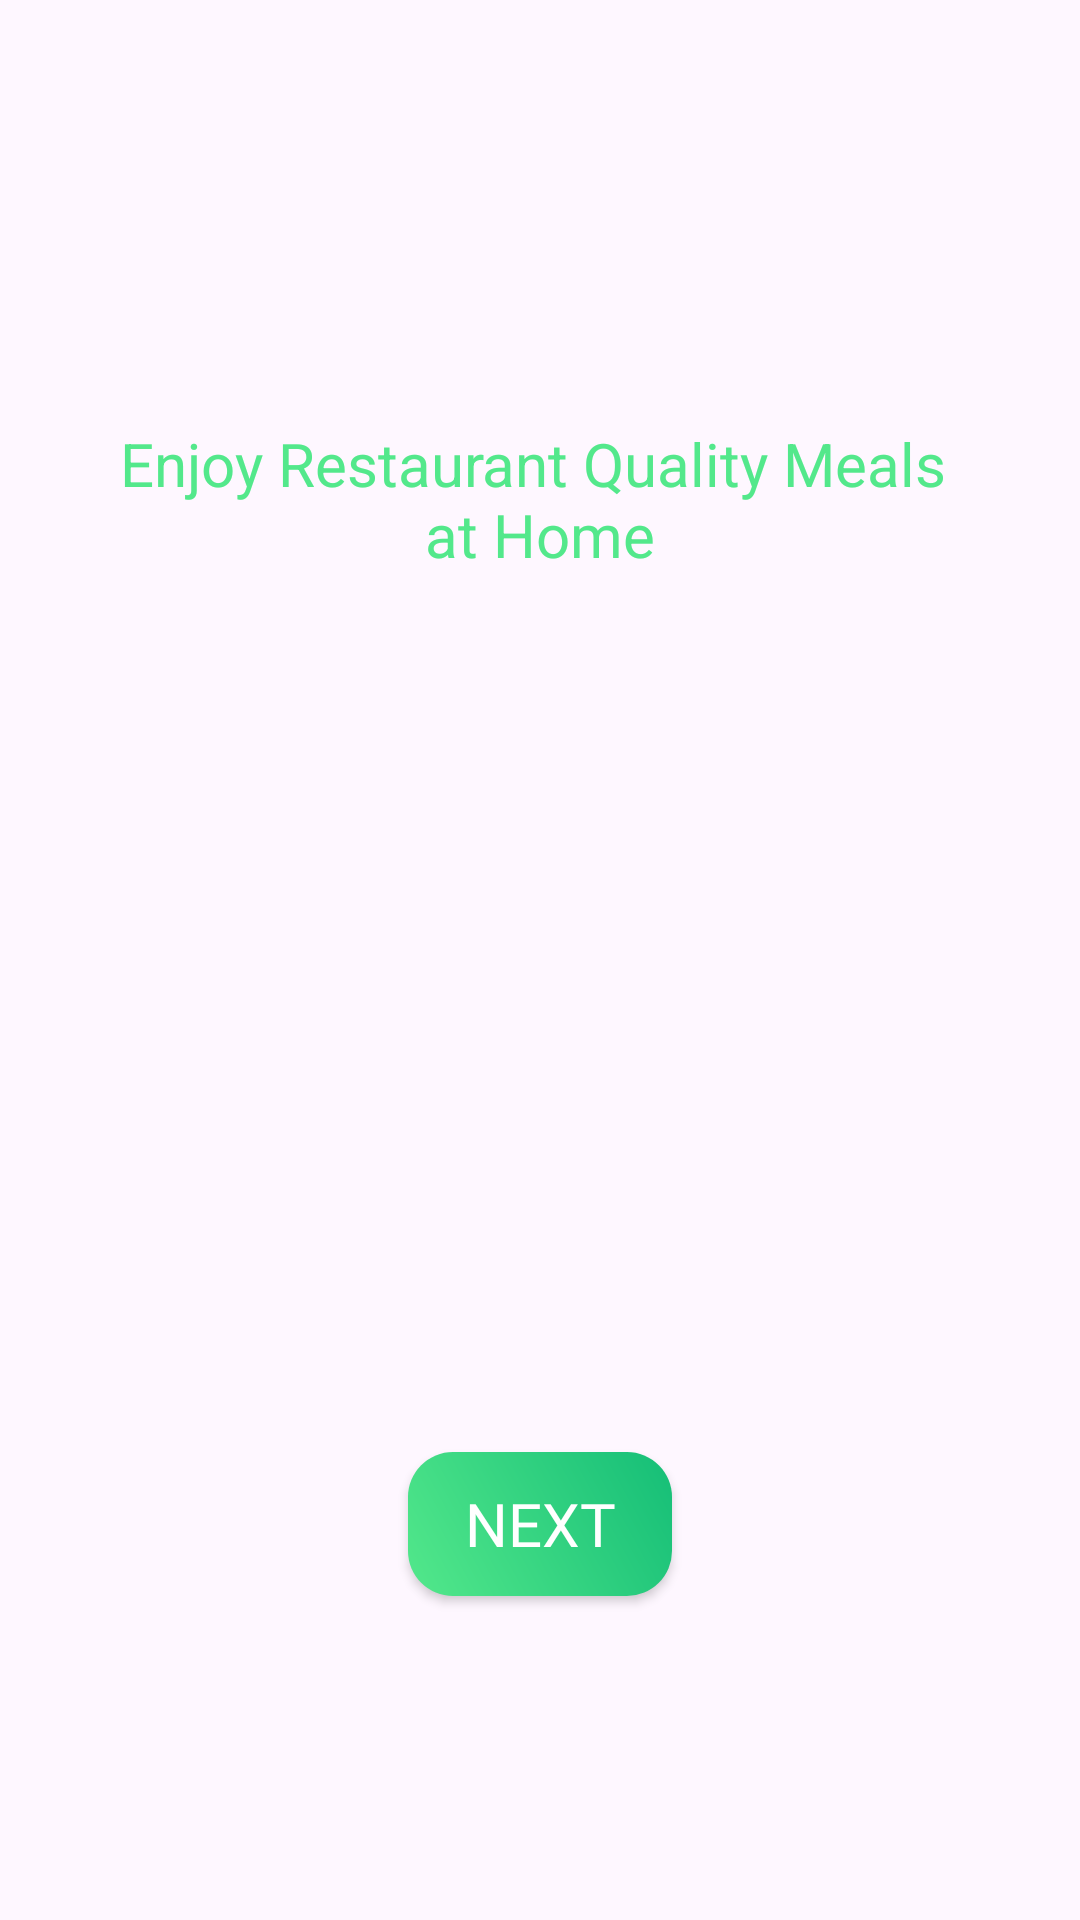

Write the Android layout XML for this screen, with the resource values it uses.
<!-- AndroidManifest.xml: application theme Theme.Food_Ordering -->
<!-- res/layout/activity_start.xml -->
<?xml version="1.0" encoding="utf-8"?>
<androidx.constraintlayout.widget.ConstraintLayout xmlns:android="http://schemas.android.com/apk/res/android"
    xmlns:app="http://schemas.android.com/apk/res-auto"
    xmlns:tools="http://schemas.android.com/tools"
    android:layout_width="match_parent"
    android:layout_height="match_parent"
    tools:context=".start">

    <ImageView
        android:id="@+id/imageView2"
        android:layout_width="wrap_content"
        android:layout_height="wrap_content"
        android:layout_marginTop="112dp"
        android:src="@drawable/burrgar"
        app:layout_constraintEnd_toEndOf="parent"
        app:layout_constraintStart_toStartOf="parent"
        app:layout_constraintTop_toTopOf="parent" />

    <TextView
        android:id="@+id/textView2"
        style="@style/enjoy_resta"
        android:layout_width="wrap_content"
        android:layout_height="wrap_content"
        android:layout_marginTop="29dp"
        android:text="@string/enjoy_resta"
        android:textAlignment="center"
        app:layout_constraintEnd_toEndOf="@+id/imageView2"
        app:layout_constraintStart_toStartOf="@+id/imageView2"
        app:layout_constraintTop_toBottomOf="@+id/imageView2" />

    <androidx.appcompat.widget.AppCompatButton
        android:id="@+id/start_btn"
        android:layout_width="wrap_content"
        android:layout_height="wrap_content"
        android:text="Next"
        style="@style/cta_button_"
        android:fontFamily="@font/yeon_sung"
        android:background="@drawable/btn_bg"
        android:layout_marginBottom="108dp"
        app:layout_constraintBottom_toBottomOf="parent"
        app:layout_constraintEnd_toEndOf="@+id/textView2"
        app:layout_constraintStart_toStartOf="@+id/textView2" />


</androidx.constraintlayout.widget.ConstraintLayout>
<!-- resources referenced by this layout -->
<resources>
  <!-- drawable btn_bg (drawable) -->
  <?xml version="1.0" encoding="utf-8"?>
  <shape xmlns:android="http://schemas.android.com/apk/res/android">
  
      <gradient android:startColor="#53E88B"
          android:endColor="#15BE77"
          android:angle="45"/>
      <corners android:radius="15dp"/>
  </shape>
  <string name="enjoy_resta">Enjoy Restaurant Quality Meals \nat Home</string>
  <style name="cta_button_">
          <item name="android:textSize">20sp</item>
          <item name="android:textColor">#FFFFFF</item>
          <item name="fontFamily">@font/lato</item>
      </style>
  <style name="enjoy_resta">
          <item name="android:textSize">20sp</item>
          <item name="android:textColor">#53E88B</item>
      </style>
  <style name="Theme.Food_Ordering" parent="Base.Theme.Food_Ordering" />
  <style name="Base.Theme.Food_Ordering" parent="Theme.Material3.DayNight.NoActionBar">
          
           <item name="colorPrimary">@color/black</item>
      </style>
  <color name="black">#FF000000</color>
</resources>
